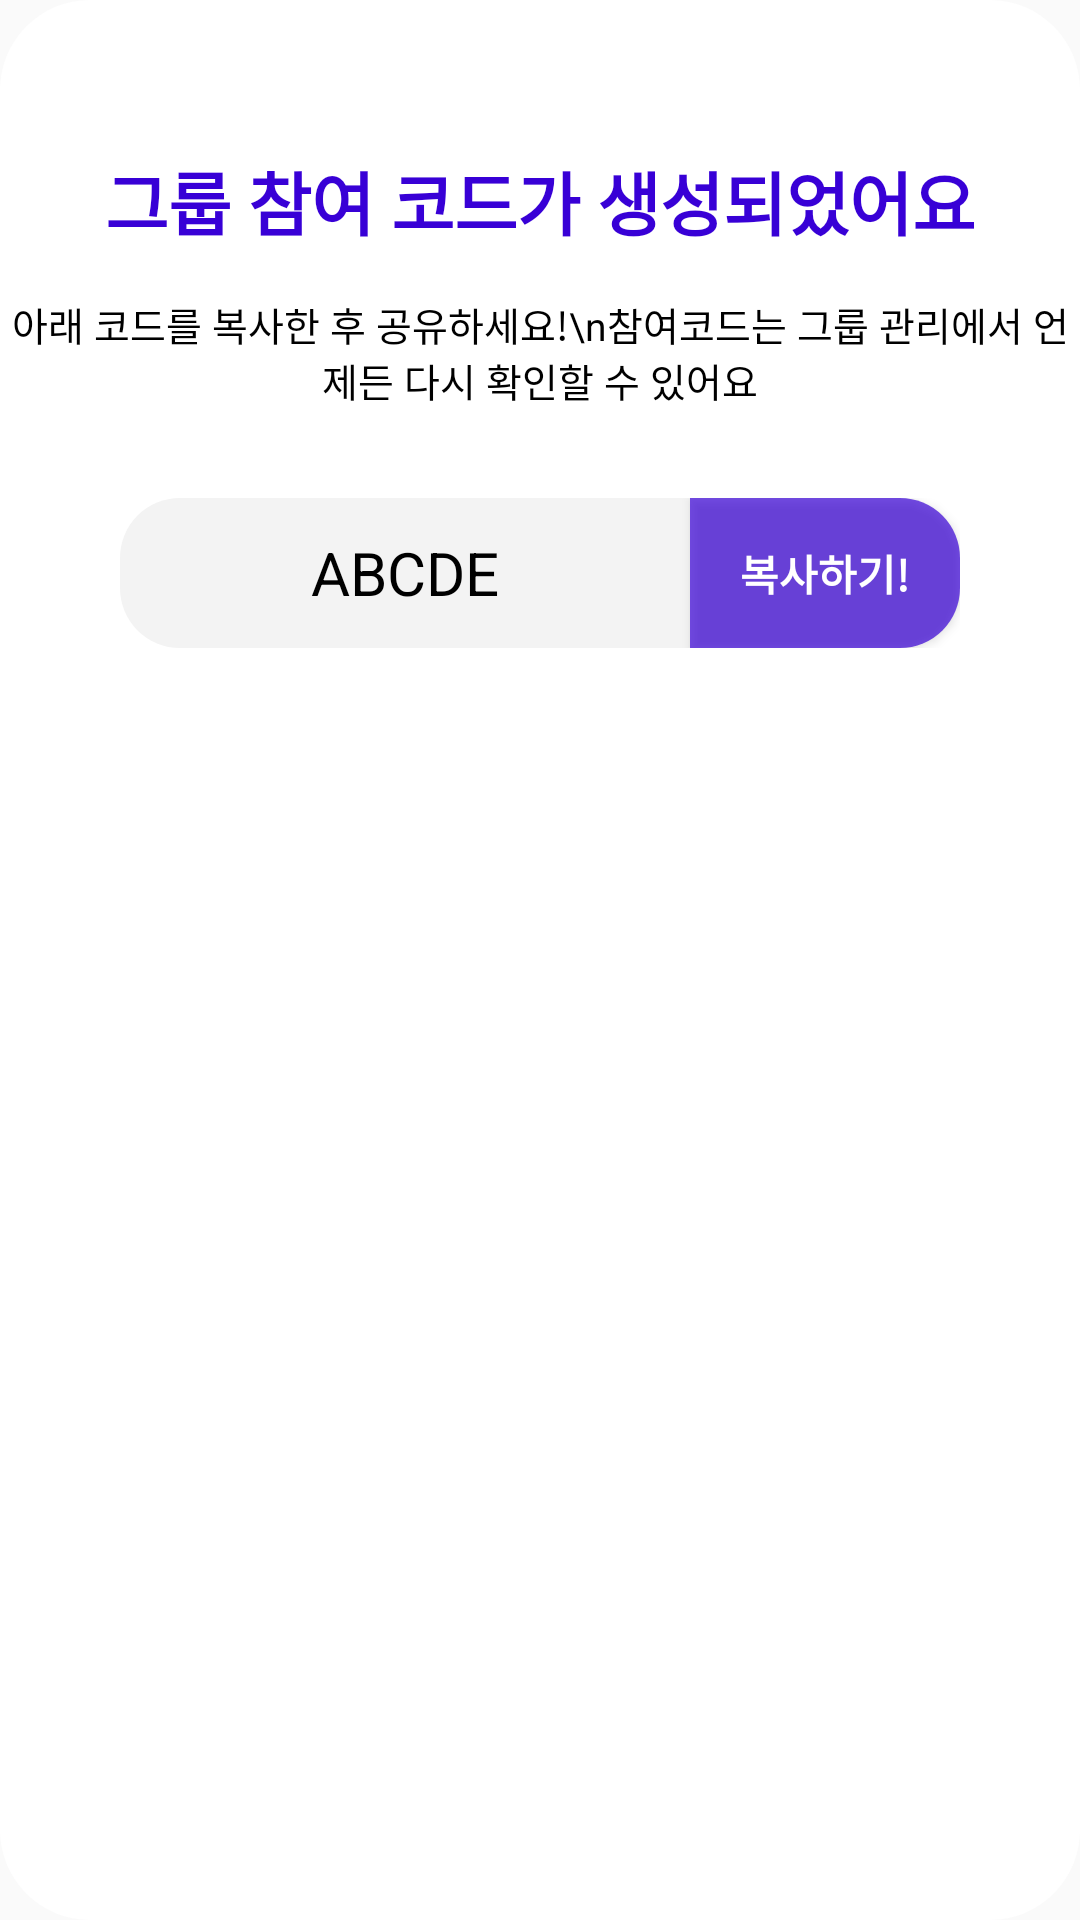

Android layout source for this screen:
<!-- AndroidManifest.xml: application theme Theme.Ccm.pupple -->
<!-- res/layout/group_create_code_popup.xml -->
<?xml version="1.0" encoding="utf-8"?>
<layout>
    <androidx.constraintlayout.widget.ConstraintLayout
        xmlns:android="http://schemas.android.com/apk/res/android"
        xmlns:app="http://schemas.android.com/apk/res-auto"
        xmlns:tools="http://schemas.android.com/tools"
        android:background="@drawable/white_back_border_radius_30dp"
        android:layout_width="330dp"
        android:layout_height="250dp"
        android:layout_gravity="center"
        tools:context=".GroupJoinPopup">

        <TextView
            android:id="@+id/group_join_title"
            android:layout_width="wrap_content"
            android:layout_height="wrap_content"
            android:layout_marginTop="50dp"
            android:text="그룹 참여 코드가 생성되었어요"
            android:textColor="#3800D6"
            android:textSize="23sp"
            android:textStyle="bold"
            app:layout_constraintEnd_toEndOf="parent"
            app:layout_constraintHorizontal_bias="0.5"
            app:layout_constraintStart_toStartOf="parent"
            app:layout_constraintTop_toTopOf="parent" />

        <TextView
            android:id="@+id/group_join_description"
            app:layout_constraintTop_toBottomOf="@id/group_join_title"
            app:layout_constraintStart_toStartOf="parent"
            app:layout_constraintEnd_toEndOf="parent"
            android:layout_marginTop="15dp"
            android:text="아래 코드를 복사한 후 공유하세요!\n참여코드는 그룹 관리에서 언제든 다시 확인할 수 있어요"
            android:textSize="13sp"
            android:textColor="@color/black"
            android:textAlignment="center"
            android:layout_width="wrap_content"
            android:layout_height="wrap_content"/>

        <androidx.constraintlayout.widget.ConstraintLayout
            android:layout_width="280dp"
            android:layout_height="50dp"
            app:layout_constraintTop_toBottomOf="@id/group_join_description"
            app:layout_constraintStart_toStartOf="parent"
            app:layout_constraintEnd_toEndOf="parent"
            android:layout_marginTop="30dp">

            <TextView
                android:id="@+id/group_join_code"
                android:layout_width="190dp"
                android:layout_height="match_parent"
                android:background="@drawable/group_join_code_input_top_bottom_left_border_radius_20dp"
                android:text="ABCDE"
                android:textSize="20sp"
                android:textColor="@color/black"
                android:gravity="center"
                app:layout_constraintStart_toStartOf="parent"
                app:layout_constraintTop_toTopOf="parent"
                app:layout_constraintBottom_toBottomOf="parent"/>

            <Button
                android:id="@+id/group_join_code_copy_button"
                android:layout_width="90dp"
                android:layout_height="match_parent"
                android:background="@drawable/purple_group_join_button_top_bottom_right_radius_20dp"
                android:text="복사하기!"
                android:textStyle="bold"
                android:textSize="14sp"
                android:textColor="@color/white"
                app:layout_constraintStart_toEndOf="@id/group_join_code"
                app:layout_constraintEnd_toEndOf="parent"/>

        </androidx.constraintlayout.widget.ConstraintLayout>

    </androidx.constraintlayout.widget.ConstraintLayout>
</layout>
<!-- resources referenced by this layout -->
<resources>
  <color name="black">#FF000000</color>
  <color name="white">#FFFFFFFF</color>
  <!-- drawable group_join_code_input_top_bottom_left_border_radius_20dp (drawable) -->
  <?xml version="1.0" encoding="utf-8"?>
  <shape
      xmlns:android="http://schemas.android.com/apk/res/android"
      android:shape="rectangle">
      <solid android:color="#F3F3F3"/>
      <corners
          android:topLeftRadius="20dp"
          android:bottomLeftRadius="20dp"/>
  </shape>
  <!-- drawable purple_group_join_button_top_bottom_right_radius_20dp (drawable) -->
  <?xml version="1.0" encoding="utf-8"?>
  <shape
      xmlns:android="http://schemas.android.com/apk/res/android"
      android:shape="rectangle">
      <solid android:color="#B33800D6"/>
      <corners
          android:topRightRadius="20dp"
          android:bottomRightRadius="20dp"/>
  </shape>
  <!-- drawable white_back_border_radius_30dp (drawable) -->
  <?xml version="1.0" encoding="utf-8"?>
  <shape
      xmlns:android="http://schemas.android.com/apk/res/android"
      android:shape="rectangle">
      <solid android:color="@color/white"/>
      <corners
          android:radius="30dp"/>
  </shape>
  <style name="Theme.Ccm.pupple" parent="Theme.AppCompat.Light">
          <item name="windowNoTitle">true</item>
          
          <item name="colorPrimary">@color/purple_500</item>
          <item name="colorPrimaryVariant">#C0C6FF</item>
          <item name="colorOnPrimary">@color/white</item>
          
          <item name="colorSecondary">@color/teal_200</item>
          <item name="colorSecondaryVariant">@color/teal_700</item>
          <item name="colorOnSecondary">@color/black</item>
          
          <item name="android:statusBarColor" tools:targetApi="l">?attr/colorPrimaryVariant</item>
          
      </style>
  <color name="purple_500">#FF6200EE</color>
  <color name="teal_200">#FF03DAC5</color>
  <color name="teal_700">#FF018786</color>
</resources>
